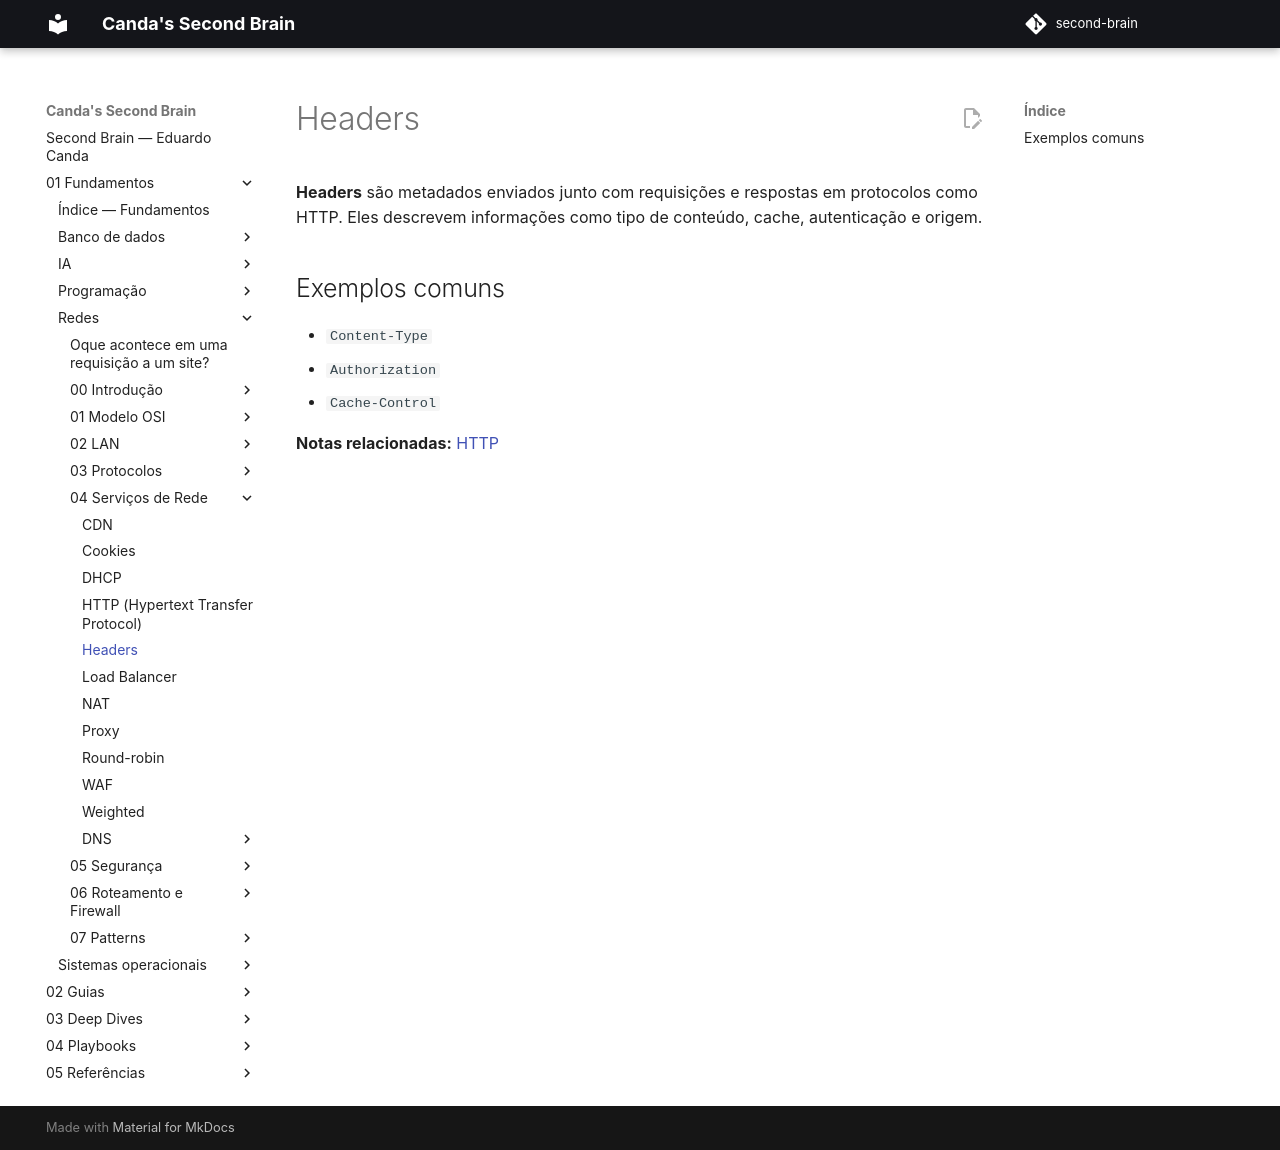

repository: EduardoCanda/second-brain · page: 01 - Fundamentos/Redes/04 - Serviços de Rede/Headers/index.html · generator: mkdocs

# Headers

> Nota criada automaticamente para resolver referência interna pendente.
